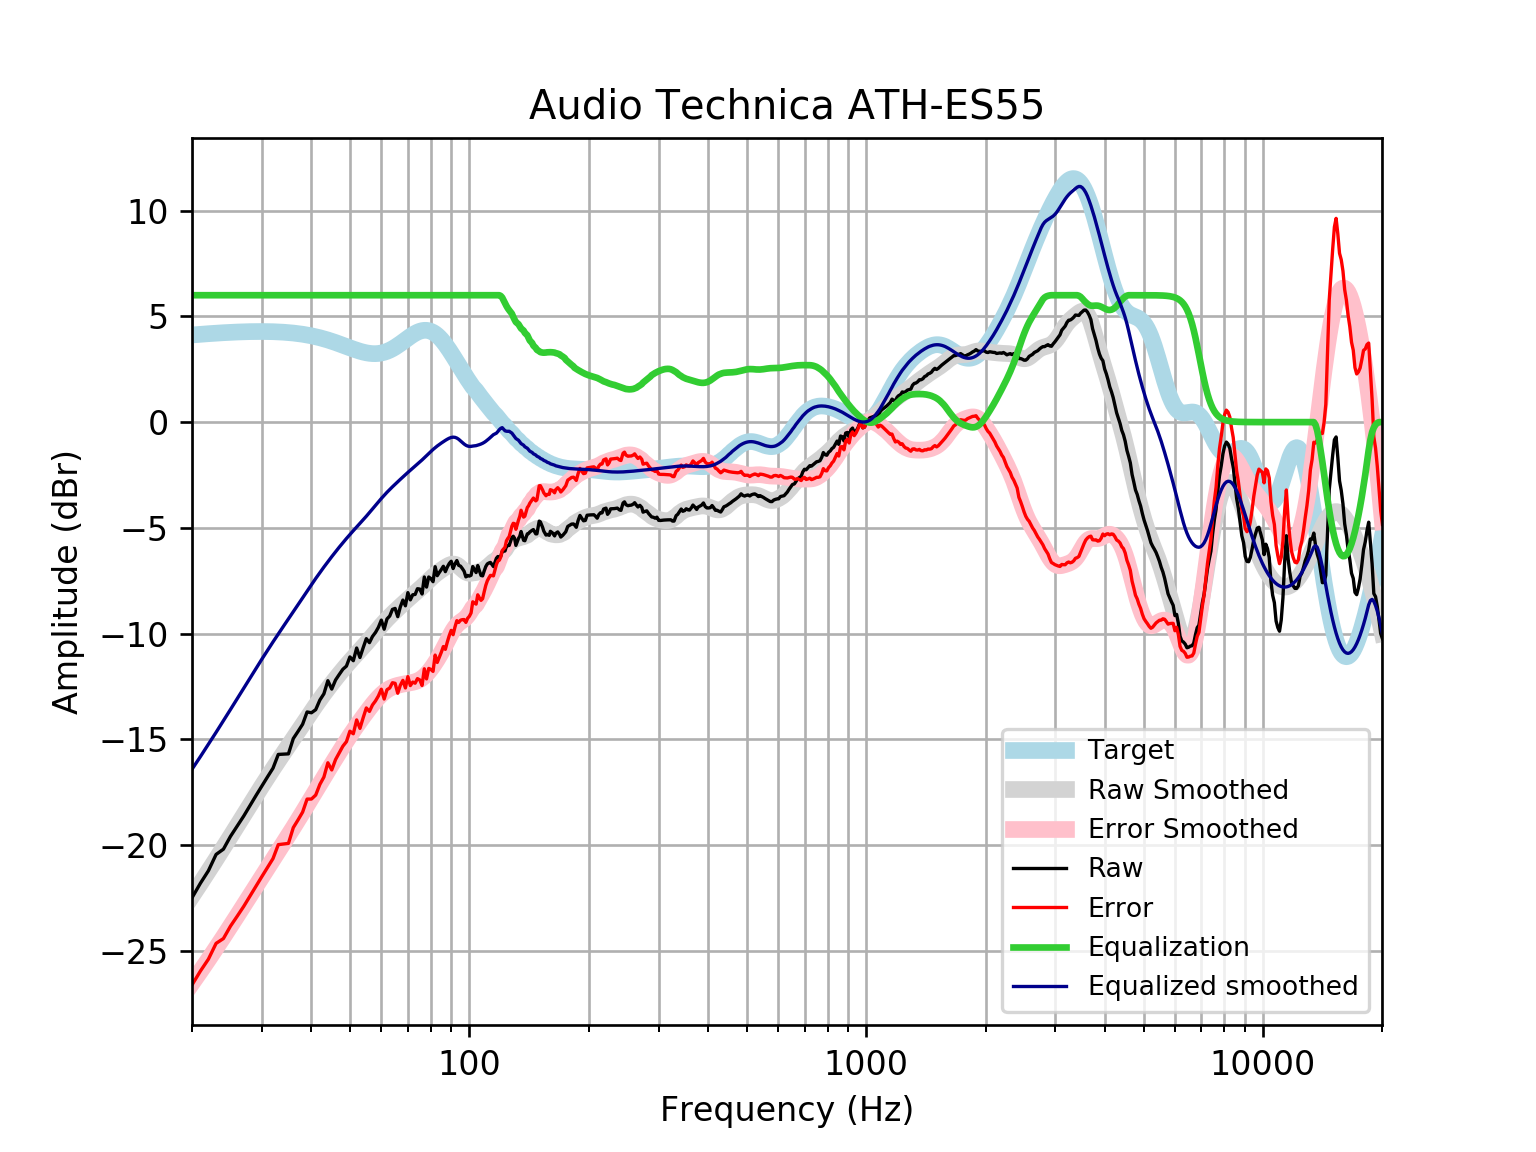

Data behind this chart, as committed beside it:
frequency, raw, error, smoothed, error_smoothed, equalization, equalized_raw, equalized_smoothed, target
20, -22.49, -26.61, -22.41, -26.54, 6, -16.49, -16.41, 4.121
21, -21.8, -25.95, -21.81, -25.97, 6.0, -15.8, -15.81, 4.152
22, -21.21, -25.39, -21.23, -25.41, 6.0, -15.21, -15.23, 4.18
23, -20.44, -24.65, -20.67, -24.87, 6, -14.44, -14.67, 4.205
24, -20.19, -24.42, -20.12, -24.35, 6, -14.19, -14.12, 4.227
25, -19.59, -23.83, -19.59, -23.83, 6, -13.59, -13.59, 4.245
26, -19.1, -23.36, -19.08, -23.34, 6.0, -13.1, -13.08, 4.259
27, -18.63, -22.9, -18.58, -22.85, 6.0, -12.63, -12.58, 4.271
28, -18.13, -22.41, -18.1, -22.38, 6.0, -12.13, -12.1, 4.278
29, -17.65, -21.94, -17.65, -21.93, 6, -11.65, -11.65, 4.283
30, -17.2, -21.49, -17.21, -21.49, 6.0, -11.2, -11.21, 4.284
31, -16.77, -21.05, -16.79, -21.07, 6, -10.77, -10.79, 4.281
32, -16.36, -20.64, -16.39, -20.67, 6, -10.36, -10.39, 4.275
33, -15.71, -19.98, -16.02, -20.28, 6.0, -9.712, -10.02, 4.265
34, -15.7, -19.95, -15.65, -19.9, 6, -9.699, -9.653, 4.251
35, -15.69, -19.92, -15.3, -19.54, 6, -9.686, -9.303, 4.233
36, -14.96, -19.17, -14.96, -19.17, 6, -8.961, -8.962, 4.211
37, -14.62, -18.81, -14.63, -18.81, 6.0, -8.625, -8.63, 4.185
38, -14.29, -18.44, -14.31, -18.46, 6, -8.285, -8.305, 4.155
39, -13.7, -17.82, -13.99, -18.11, 6.0, -7.704, -7.99, 4.12
40, -13.74, -17.82, -13.69, -17.76, 6, -7.741, -7.685, 4.08
41, -13.6, -17.63, -13.39, -17.43, 6, -7.596, -7.394, 4.037
42, -13.14, -17.13, -13.12, -17.1, 6, -7.141, -7.117, 3.989
43, -12.84, -16.78, -12.85, -16.79, 6.0, -6.844, -6.853, 3.937
44, -12.23, -16.11, -12.6, -16.48, 6.0, -6.226, -6.601, 3.881
45, -12.62, -16.45, -12.36, -16.18, 6, -6.622, -6.362, 3.823
46, -12.19, -15.96, -12.13, -15.89, 6.0, -6.195, -6.132, 3.762
47, -11.93, -15.63, -11.91, -15.61, 6.0, -5.932, -5.913, 3.7
48, -11.69, -15.32, -11.7, -15.34, 6.0, -5.685, -5.704, 3.636
49, -11.54, -15.11, -11.5, -15.08, 6, -5.537, -5.505, 3.574
50, -11.1, -14.61, -11.32, -14.83, 6, -5.101, -5.315, 3.512
51, -11.28, -14.74, -11.13, -14.59, 6, -5.281, -5.134, 3.454
52, -10.68, -14.08, -10.96, -14.36, 6, -4.681, -4.96, 3.4
53, -11.13, -14.48, -10.79, -14.14, 6, -5.129, -4.789, 3.351
54, -10.67, -13.98, -10.62, -13.93, 6.0, -4.668, -4.62, 3.31
55, -10.24, -13.51, -10.45, -13.73, 6.0, -4.238, -4.45, 3.276
56, -10.43, -13.68, -10.28, -13.53, 6, -4.427, -4.279, 3.253
57, -10.13, -13.37, -10.11, -13.35, 6, -4.134, -4.107, 3.239
58, -9.947, -13.18, -9.937, -13.18, 6.0, -3.947, -3.937, 3.237
59, -9.7, -12.95, -9.771, -13.02, 6, -3.7, -3.771, 3.246
60, -9.362, -12.63, -9.612, -12.88, 6, -3.362, -3.612, 3.268
61, -9.791, -13.09, -9.461, -12.77, 6, -3.791, -3.461, 3.301
62, -9.306, -12.65, -9.319, -12.67, 6.0, -3.306, -3.319, 3.346
63, -9.169, -12.57, -9.185, -12.59, 6.0, -3.169, -3.185, 3.402
64, -8.854, -12.32, -9.059, -12.53, 6, -2.854, -3.059, 3.468
65, -8.809, -12.35, -8.938, -12.48, 6, -2.809, -2.938, 3.542
66, -9.197, -12.82, -8.82, -12.44, 6, -3.197, -2.82, 3.622
67, -8.733, -12.44, -8.706, -12.41, 6, -2.733, -2.706, 3.707
68, -8.415, -12.21, -8.593, -12.39, 6, -2.415, -2.593, 3.796
69, -8.685, -12.57, -8.484, -12.37, 6, -2.685, -2.484, 3.884
70, -8.062, -12.03, -8.379, -12.35, 6.0, -2.062, -2.379, 3.97
71, -8.404, -12.46, -8.277, -12.33, 6.0, -2.404, -2.277, 4.053
72, -8.163, -12.29, -8.178, -12.3, 6, -2.163, -2.178, 4.128
73, -8.149, -12.34, -8.082, -12.27, 6.0, -2.149, -2.082, 4.195
74, -7.877, -12.13, -7.985, -12.23, 6, -1.877, -1.985, 4.251
75, -7.893, -12.19, -7.888, -12.18, 6, -1.893, -1.888, 4.295
76, -8.125, -12.45, -7.788, -12.11, 6, -2.125, -1.788, 4.325
77, -7.322, -11.66, -7.687, -12.02, 6, -1.322, -1.687, 4.341
78, -7.801, -12.14, -7.584, -11.92, 6, -1.801, -1.584, 4.34
79, -7.322, -11.65, -7.483, -11.8, 6, -1.322, -1.483, 4.324
... 553 more rows
